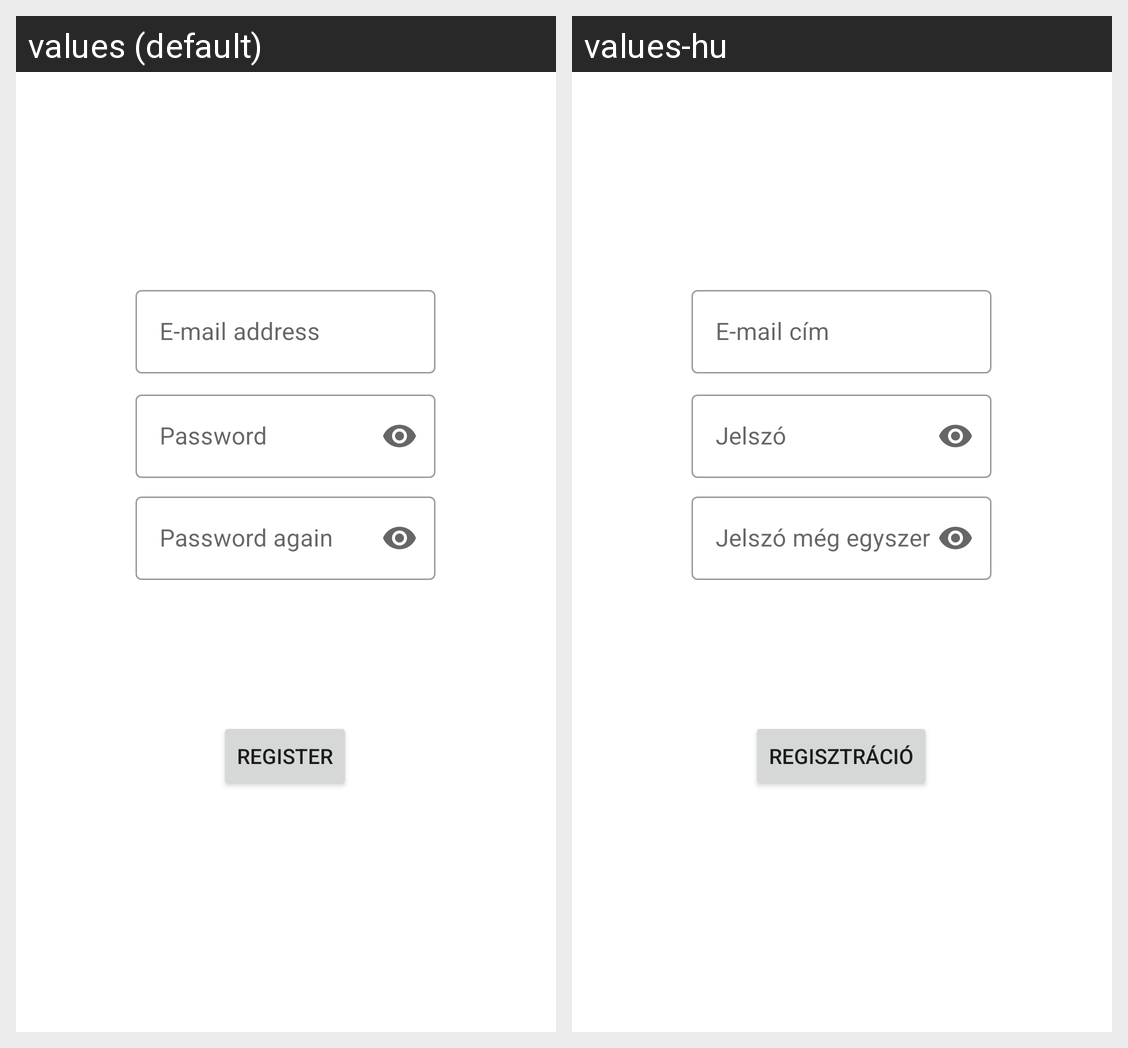

Translations of the strings shown on this Android screen, per locale in the grid:
Android screen res/layout/fragment_register.xml rendered under 2 locales, left to right: values (default), values-hu. Device: Nexus 5 (rendered at 1080×1920; each locale shown at half size, 540×960, under a caption strip naming it); theme Theme.Inventoree.
Strings drawn on this screen, with the default value and each locale's value (text and hints the layout hard-codes, and strings that could not be matched under every locale, appear in the picture but are not listed):

uname_label
  values: E-mail address
  values-hu: E-mail cím

pwd_label
  values: Password
  values-hu: Jelszó

pwd_conf_label
  values: Password again
  values-hu: Jelszó még egyszer

register_label
  values: Register
  values-hu: Regisztráció
